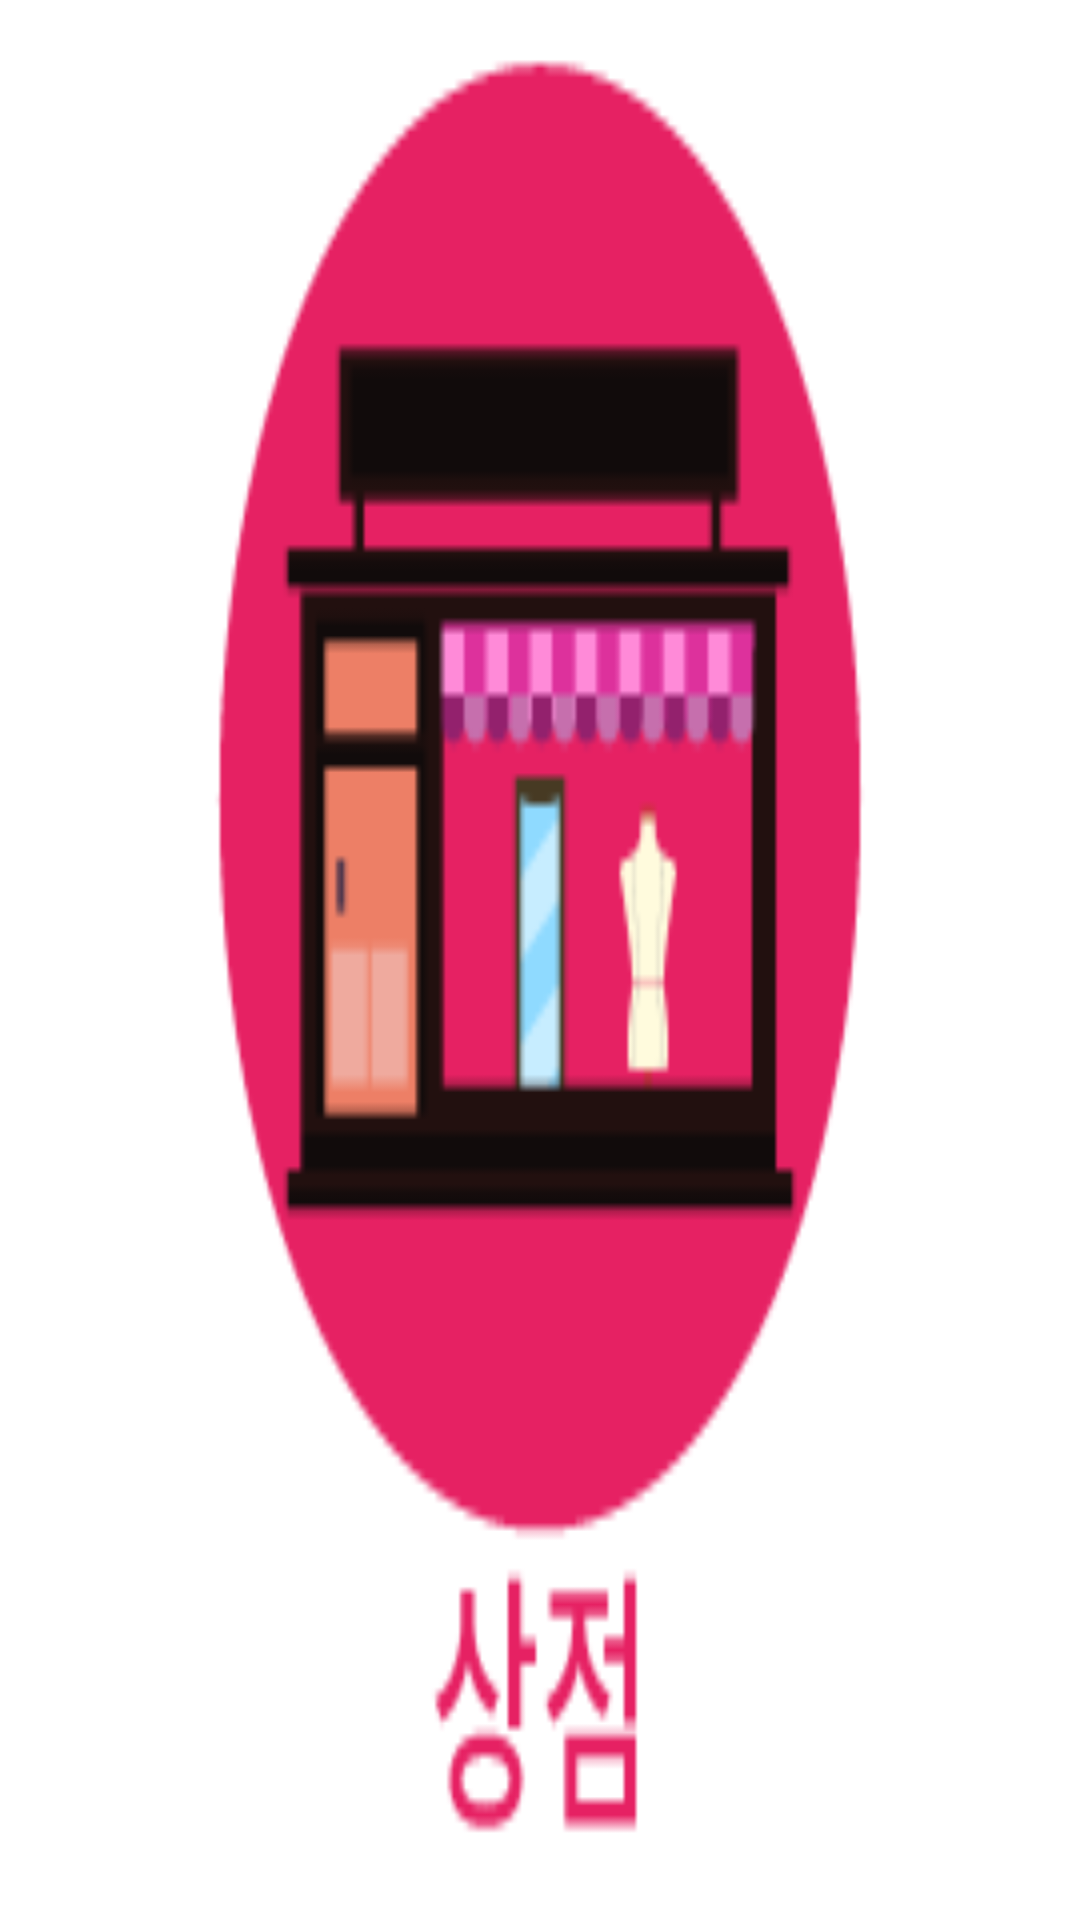

This screen was rendered from an Android layout file. Write that file and the resources it references.
<!-- AndroidManifest.xml: application theme AppTheme -->
<!-- res/layout/tab_store_btn.xml -->
<?xml version="1.0" encoding="utf-8"?>
<RelativeLayout xmlns:android="http://schemas.android.com/apk/res/android"
    android:layout_width="90dp"
    android:layout_height="94.67dp"
    >


    <ImageView
        android:layout_width="match_parent"
        android:layout_height="match_parent"
        android:layout_centerInParent="true"
        android:background="@drawable/tab_store_selector"/>

</RelativeLayout>
<!-- resources referenced by this layout -->
<resources>
  <!-- drawable tab_store_selector (drawable) -->
  <?xml version="1.0" encoding="utf-8"?>
  <selector xmlns:android="http://schemas.android.com/apk/res/android">
      <item android:drawable="@drawable/tab_store_clicked" android:state_selected="true"></item>
      <item android:drawable="@drawable/tab_store_unclicked" android:state_selected="false"></item>
  
  </selector>
  <style name="AppTheme" parent="Theme.AppCompat.Light.NoActionBar">
          
          <item name="colorPrimary">@color/colorPrimary</item>
          <item name="colorPrimaryDark">@color/colorPrimaryDark</item>
          <item name="colorAccent">@color/colorAccent</item>
          
          <item name="android:typeface">sans</item>
      </style>
  <!-- drawable tab_store_clicked: png bitmap (drawable, 5317 bytes) -->
  <!-- drawable tab_store_unclicked: png bitmap (drawable, 5207 bytes) -->
  <color name="colorPrimary">#3F51B5</color>
  <color name="colorPrimaryDark">#303F9F</color>
  <color name="colorAccent">#EB1A7D</color>
</resources>
